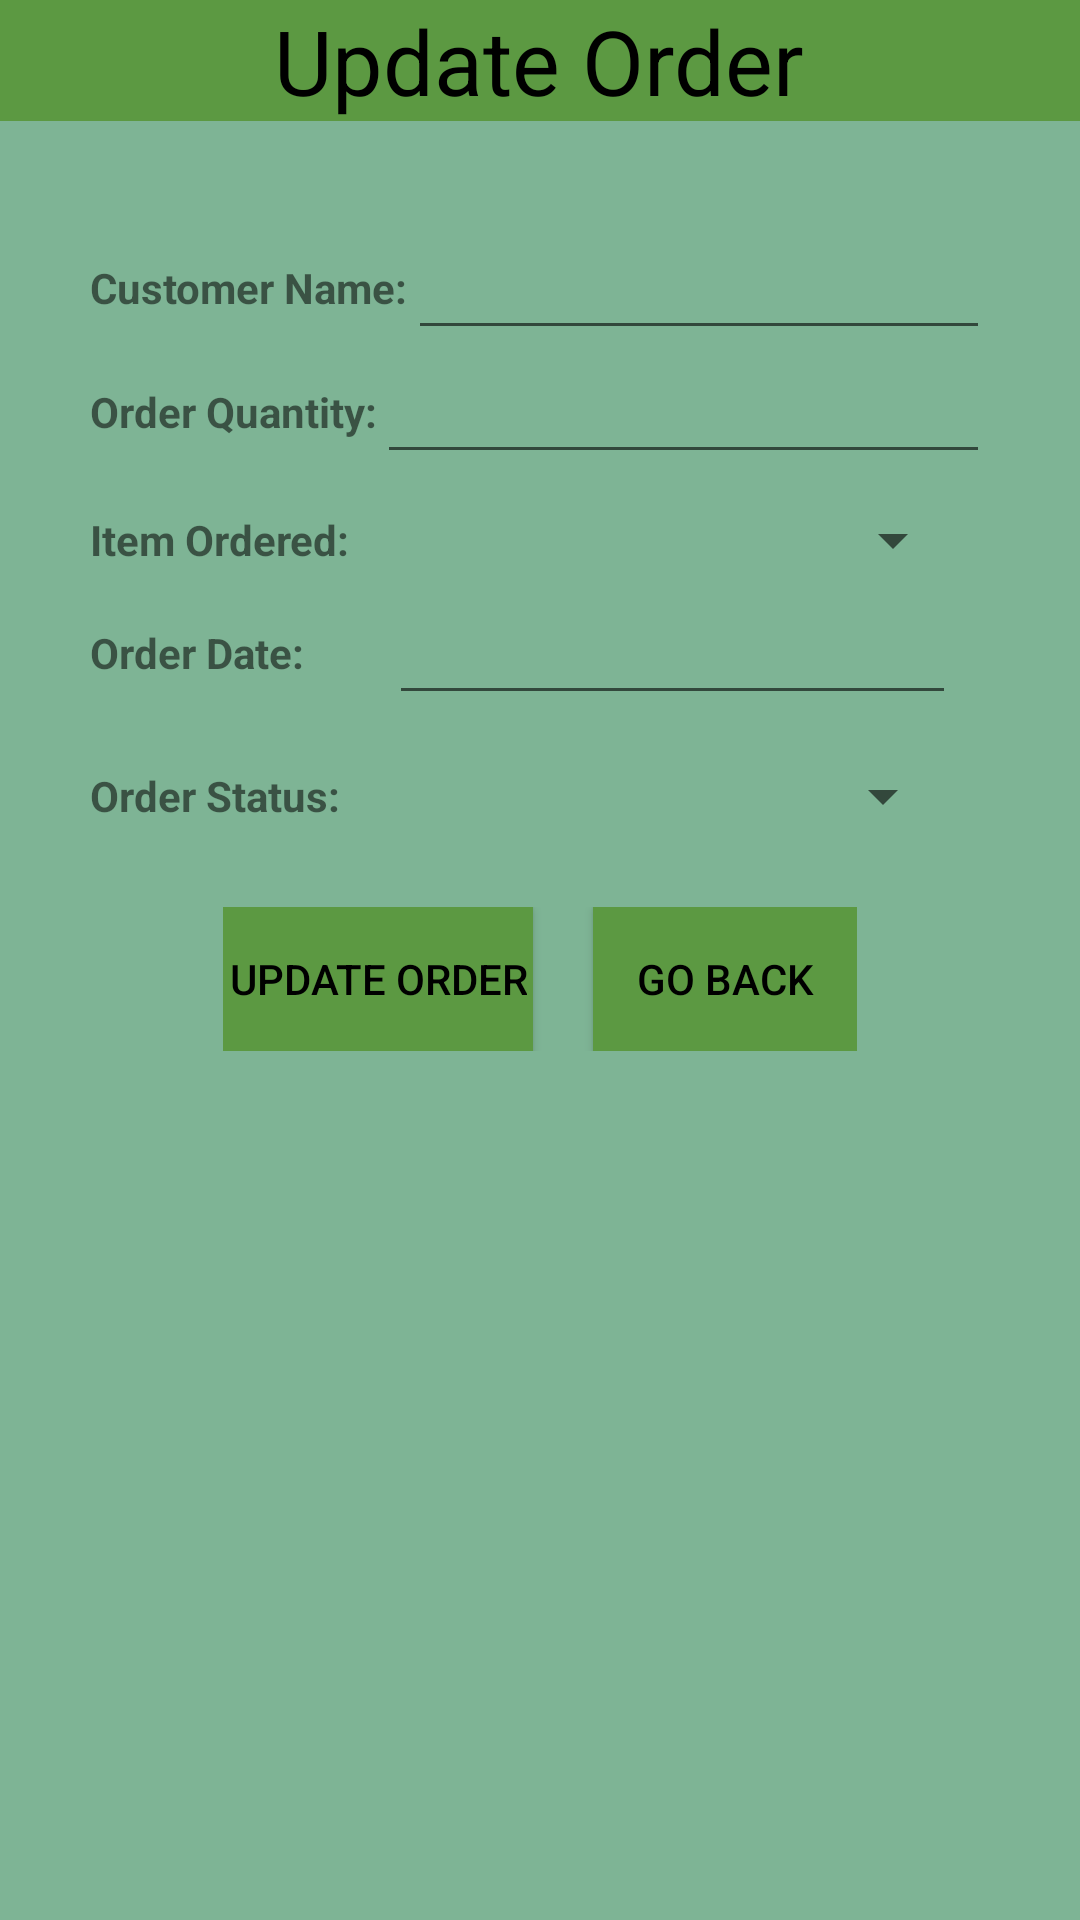

Here is an Android app screen rendered from its layout file. Give the layout XML and the strings, colors and styles it references.
<!-- AndroidManifest.xml: application theme Theme.TestOIS -->
<!-- res/layout/fragment_update_order_dia.xml -->
<?xml version="1.0" encoding="utf-8"?>
<RelativeLayout
    xmlns:android="http://schemas.android.com/apk/res/android"
    xmlns:tools="http://schemas.android.com/tools/"
    android:layout_width="match_parent"
    android:layout_height="wrap_content"
    android:orientation="vertical"
    android:gravity="center_horizontal"
    tools:ignore="MissingConstraints"
    tools:context=".fragments.UpdateOrderDiaFragment"
    android:background="@color/light_green">

    <RelativeLayout
        android:id="@+id/top_menu"
        android:layout_width="match_parent"
        android:layout_height="wrap_content"
        android:orientation="vertical"
        android:gravity="center"
        android:background="@color/green">

        <TextView
            android:layout_width="wrap_content"
            android:layout_height="wrap_content"
            android:text="Update Order"
            android:textColor="@color/black"
            android:textSize="30dp" />

    </RelativeLayout>

    <RelativeLayout
        android:id="@id/mid_menu"
        android:layout_width="wrap_content"
        android:layout_height="wrap_content"
        android:layout_below="@id/top_menu"
        android:layout_centerHorizontal="true"
        android:layout_margin="15dp">

        <RelativeLayout
            android:id="@+id/order_ids"
            android:layout_width="300sp"
            android:layout_height="10sp"
            android:orientation="horizontal"
            android:visibility="invisible"
            android:gravity="center"
            android:layout_marginTop="10dp">

            <TextView
                android:id="@+id/order_id"
                android:layout_width="wrap_content"
                android:layout_height="wrap_content"
                android:text="Order ID:"
                android:textStyle="bold"
                />

            <TextView
                android:id="@+id/ord_id_txtv"
                android:layout_width="wrap_content"
                android:layout_height="wrap_content"
                android:layout_weight="1"
                android:ems="10"
                android:textColor="@color/black"
                android:textAlignment="center"
                android:layout_toEndOf="@id/order_id"
                />
        </RelativeLayout>

        <RelativeLayout
            android:id="@+id/customer"
            android:layout_width="300sp"
            android:layout_height="wrap_content"
            android:orientation="horizontal"
            android:gravity="center"
            android:layout_below="@id/order_ids">

            <TextView
                android:id="@+id/customer_name"
                android:layout_width="wrap_content"
                android:layout_height="wrap_content"
                android:text="Customer Name:"
                android:textStyle="bold"
                android:layout_centerVertical="true"
                />

            <EditText
                android:layout_width="wrap_content"
                android:layout_height="wrap_content"
                android:layout_weight="1"
                android:ems="10"
                android:textColor="@color/black"
                android:id="@+id/ord_name_txtv"
                android:textAlignment="center"
                android:layout_toEndOf="@id/customer_name"
                />
        </RelativeLayout>

        <RelativeLayout
            android:id="@+id/order_qt"
            android:layout_width="300sp"
            android:layout_height="wrap_content"
            android:orientation="horizontal"
            android:gravity="center"
            android:layout_below="@id/customer">

            <TextView
                android:id="@+id/order_quantity"
                android:layout_width="wrap_content"
                android:layout_height="wrap_content"
                android:text="Order Quantity:"
                android:textStyle="bold"
                android:layout_centerVertical="true"
                />

            <EditText
                android:id="@+id/ord_qty_txtv"
                android:layout_width="wrap_content"
                android:layout_height="wrap_content"
                android:layout_toEndOf="@id/order_quantity"
                android:layout_weight="1"
                android:inputType="number"
                android:ems="10"
                android:textAlignment="center"
                android:textColor="@color/black" />
        </RelativeLayout>

        <RelativeLayout
            android:id="@+id/item_order"
            android:layout_width="300sp"
            android:layout_height="wrap_content"
            android:layout_marginTop="10sp"
            android:gravity="center"
            android:orientation="horizontal"
            android:layout_below="@id/order_qt">

            <TextView
                android:id="@+id/item_ordered"
                android:layout_width="wrap_content"
                android:layout_height="wrap_content"
                android:layout_centerVertical="true"
                android:text="Item Ordered:"
                android:textStyle="bold" />

            <Spinner
                android:id="@+id/ord_desc_dropv"
                android:layout_width="200sp"
                android:layout_height="24sp"
                android:layout_weight="1"
                android:ems="10"
                android:textColor="@color/black"
                android:textAlignment="center"
                android:layout_marginLeft="5dp"
                android:layout_toEndOf="@id/item_ordered"/>
            <TextView
                android:id="@+id/ord_desc_txtv"
                android:layout_width="200sp"
                android:layout_height="24sp"
                android:text=""
                android:visibility="invisible"
                android:layout_toRightOf="@id/ord_desc_dropv"
                />
        </RelativeLayout>

        <RelativeLayout
            android:id="@+id/ord_date"
            android:layout_width="300dp"
            android:layout_height="wrap_content"
            android:layout_below="@id/item_order">

            <TextView
                android:id="@+id/item_date"
                android:layout_width="wrap_content"
                android:layout_height="wrap_content"
                android:layout_centerVertical="true"
                android:layout_marginEnd="5dp"
                android:text="Order Date: "
                android:textStyle="bold" />

            <EditText
                android:id="@+id/ord_date_txtv"
                android:layout_width="wrap_content"
                android:layout_height="wrap_content"
                android:layout_centerVertical="true"
                android:textAlignment="center"
                android:layout_marginStart="20dp"
                android:layout_marginTop="5dp"
                android:layout_marginBottom="5dp"
                android:layout_toEndOf="@id/item_date"
                android:ems="9" />
        </RelativeLayout>

        <RelativeLayout
            android:id="@+id/order_stat"
            android:layout_width="300sp"
            android:layout_height="wrap_content"
            android:orientation="horizontal"
            android:layout_marginTop="10sp"
            android:gravity="center"
            android:layout_below="@id/ord_date">

            <TextView
                android:id="@+id/order_status"
                android:layout_width="wrap_content"
                android:layout_height="wrap_content"
                android:text="Order Status:"
                android:textStyle="bold"
                android:layout_centerVertical="true"
                />

            <Spinner
                android:id="@+id/ord_stat_dropv"
                android:layout_width="200sp"
                android:layout_height="24sp"
                android:layout_weight="1"
                android:ems="10"
                android:textColor="@color/black"
                android:textAlignment="center"
                android:layout_marginLeft="5dp"
                android:layout_toEndOf="@id/order_status"/>
            <TextView
                android:id="@+id/ord_stat_txtv"
                android:layout_width="200sp"
                android:layout_height="24sp"
                android:text=""
                android:visibility="invisible"
                android:layout_toRightOf="@id/ord_stat_dropv"
                />
        </RelativeLayout>

    </RelativeLayout>

    <RelativeLayout
        android:layout_width="wrap_content"
        android:layout_height="wrap_content"
        android:orientation="horizontal"
        android:layout_marginTop="10sp"
        android:layout_marginBottom="10dp"
        android:gravity="center"
        android:layout_centerHorizontal="true"
        android:layout_below="@id/mid_menu">

        <Button
            android:layout_width="wrap_content"
            android:layout_height="wrap_content"
            android:layout_weight="1"
            android:id="@+id/btn_add_vord"
            android:text="Update Order"
            android:padding="2sp"
            android:textColor="@color/black"
            android:background="@color/green"
            />

        <Button
            android:id="@+id/btn_back_vord"
            android:layout_width="wrap_content"
            android:layout_height="wrap_content"
            android:layout_marginLeft="20sp"
            android:layout_toEndOf="@id/btn_add_vord"
            android:layout_weight="1"
            android:background="@color/green"
            android:text="Go Back"
            android:textColor="@color/black" />
    </RelativeLayout>
</RelativeLayout>
<!-- resources referenced by this layout -->
<resources>
  <color name="black">#FF000000</color>
  <color name="green">#5C9942</color>
  <color name="light_green">#7EB495</color>
  <style name="Theme.TestOIS" parent="Theme.MaterialComponents.Light.NoActionBar">
          
          <item name="colorPrimary">@color/green</item>
          <item name="colorPrimaryVariant">@color/black</item>
          <item name="colorOnPrimary">@color/light_green</item>
          
          <item name="colorSecondary">@color/teal_200</item>
          <item name="colorSecondaryVariant">@color/teal_700</item>
          <item name="colorOnSecondary">@color/black</item>
          
          <item name="android:statusBarColor" tools:targetApi="l">?attr/colorPrimaryVariant</item>
          
      </style>
  <color name="teal_200">#FF03DAC5</color>
  <color name="teal_700">#FF018786</color>
</resources>
